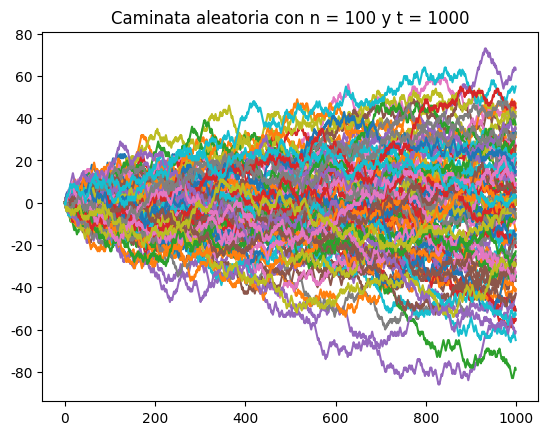
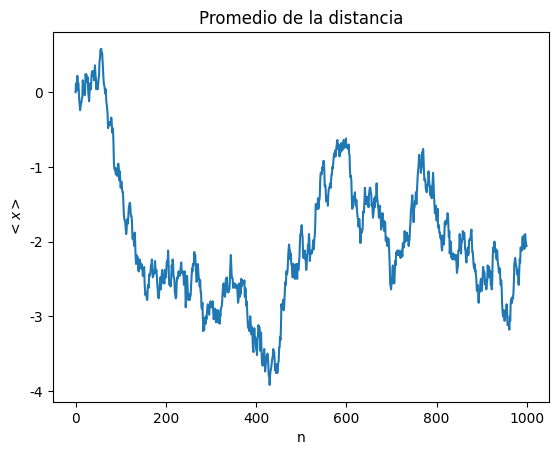
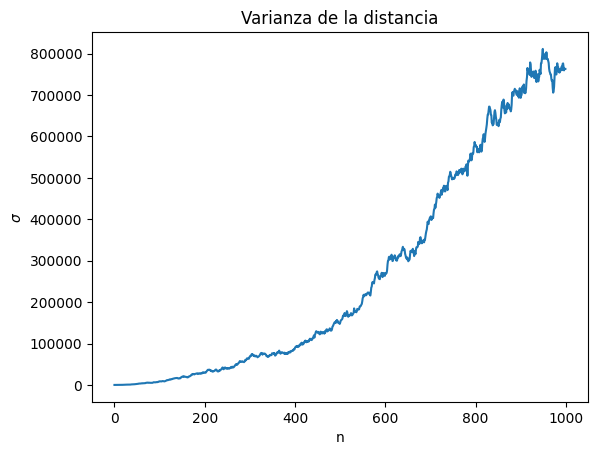

These figures' Python source, in order:
#!/usr/bin/env python3
# -*- coding: utf-8 -*-
"""

[redacted]
"""

import random
import numpy as np
import matplotlib.pyplot as plt
# from scipy import stats

plt.rcParams['font.family'] = 'Arial'

p = 0.5
dx = 1
n = 100
t = 1000
x = np.zeros((n, t))


plot1 = plt.figure(1)
for i in range(n):
    x[i][0] = 0
    
    for j in range (1, t):
        if random.random() < p:
            x[i][j] = x[i][j-1] + dx
        else:
            x[i][j] = x[i][j-1] - dx

    plt.plot(x[i])

plt.title('Caminata aleatoria con n = {0:} y t = {1:}'.format(n, t))
# plt.savefig('plot_caminata_aleatoria_04.eps', format='eps')
# plt.savefig('plot_caminata_aleatoria_04.png', format='png')

# %% Celda para calcular el promedio de recorrido

media = np.mean(x, axis=0)
varianza = (np.mean(x**2, axis=0) - np.mean(x, axis=0))**2
# x2 = np.arange(0, t, 1)

plot2 = plt.figure(2)

plt.plot(media)
plt.title('Promedio de la distancia')
plt.xlabel('n')
plt.ylabel(r'$<x>$')
# plt.savefig('plot_caminata_aleatoria_05.eps', format='eps')
# plt.savefig('plot_caminata_aleatoria_05.png', format='png')

plot3 = plt.figure(3)

plt.plot(varianza)
plt.title('Varianza de la distancia')
plt.xlabel('n')
plt.ylabel(r'$\sigma$')
# plt.savefig('plot_caminata_aleatoria_06.eps', format='eps')
# plt.savefig('plot_caminata_aleatoria_06.png', format='png')

# res = stats.linregress(x2, varianza)
# print(res.intercept, res.slope)

# plot4 = plt.figure(4)
# plt.plot(x2, res.intercept + res.slope*varianza, 'r', label='fitted line')

plt.show()